The GitHub repository Amandine0610/summative_image_classification_pipeline contains a labelled image folder "data" with 2 categories: cat, dog. Examples follow, each with its label.

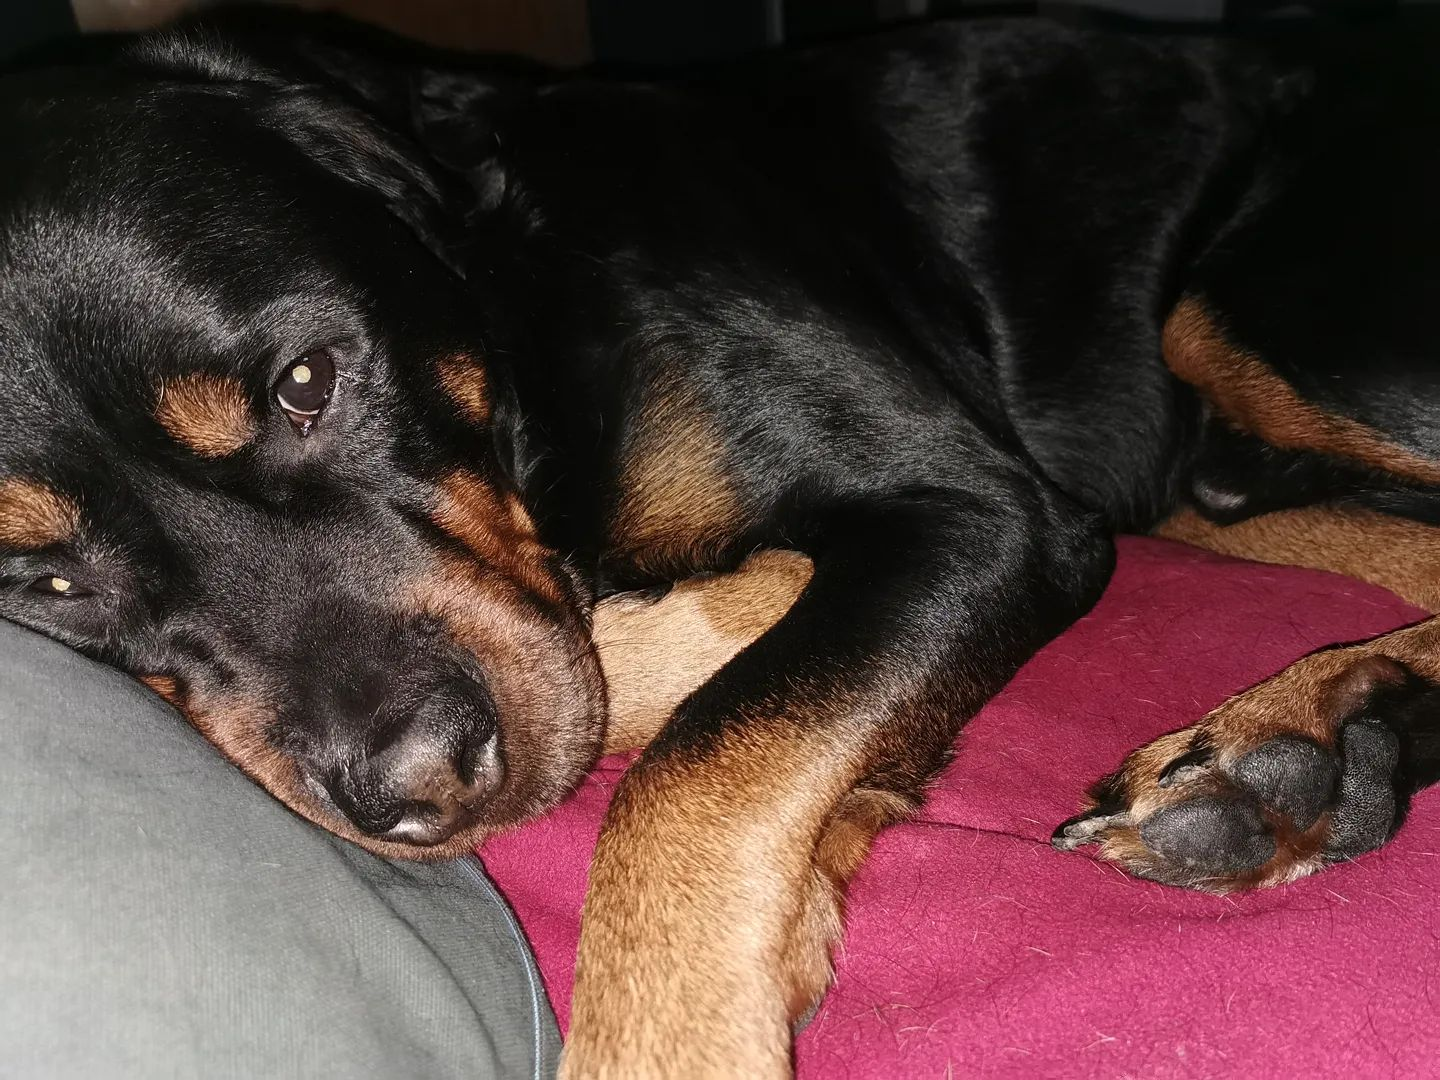
Label: dog

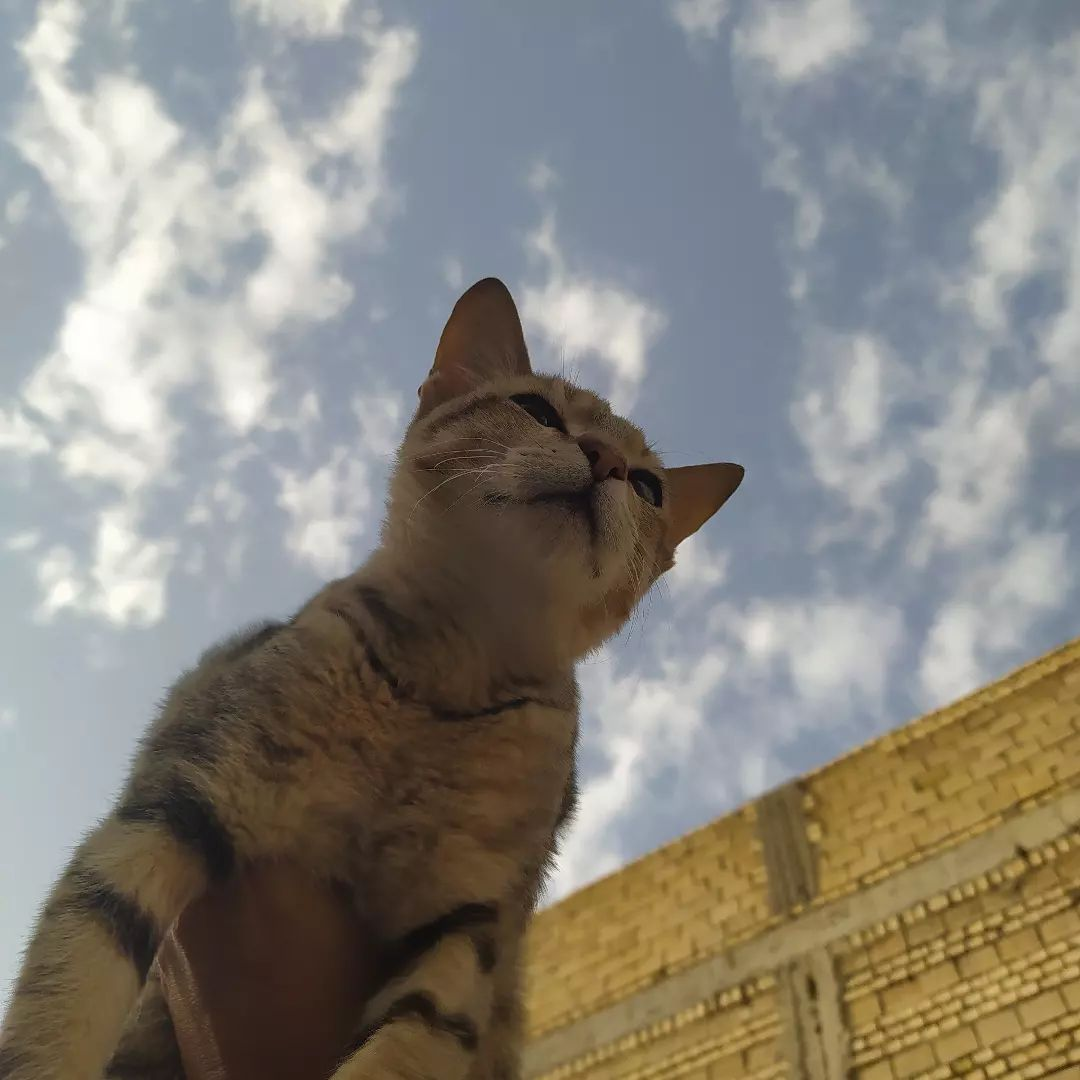
Label: cat

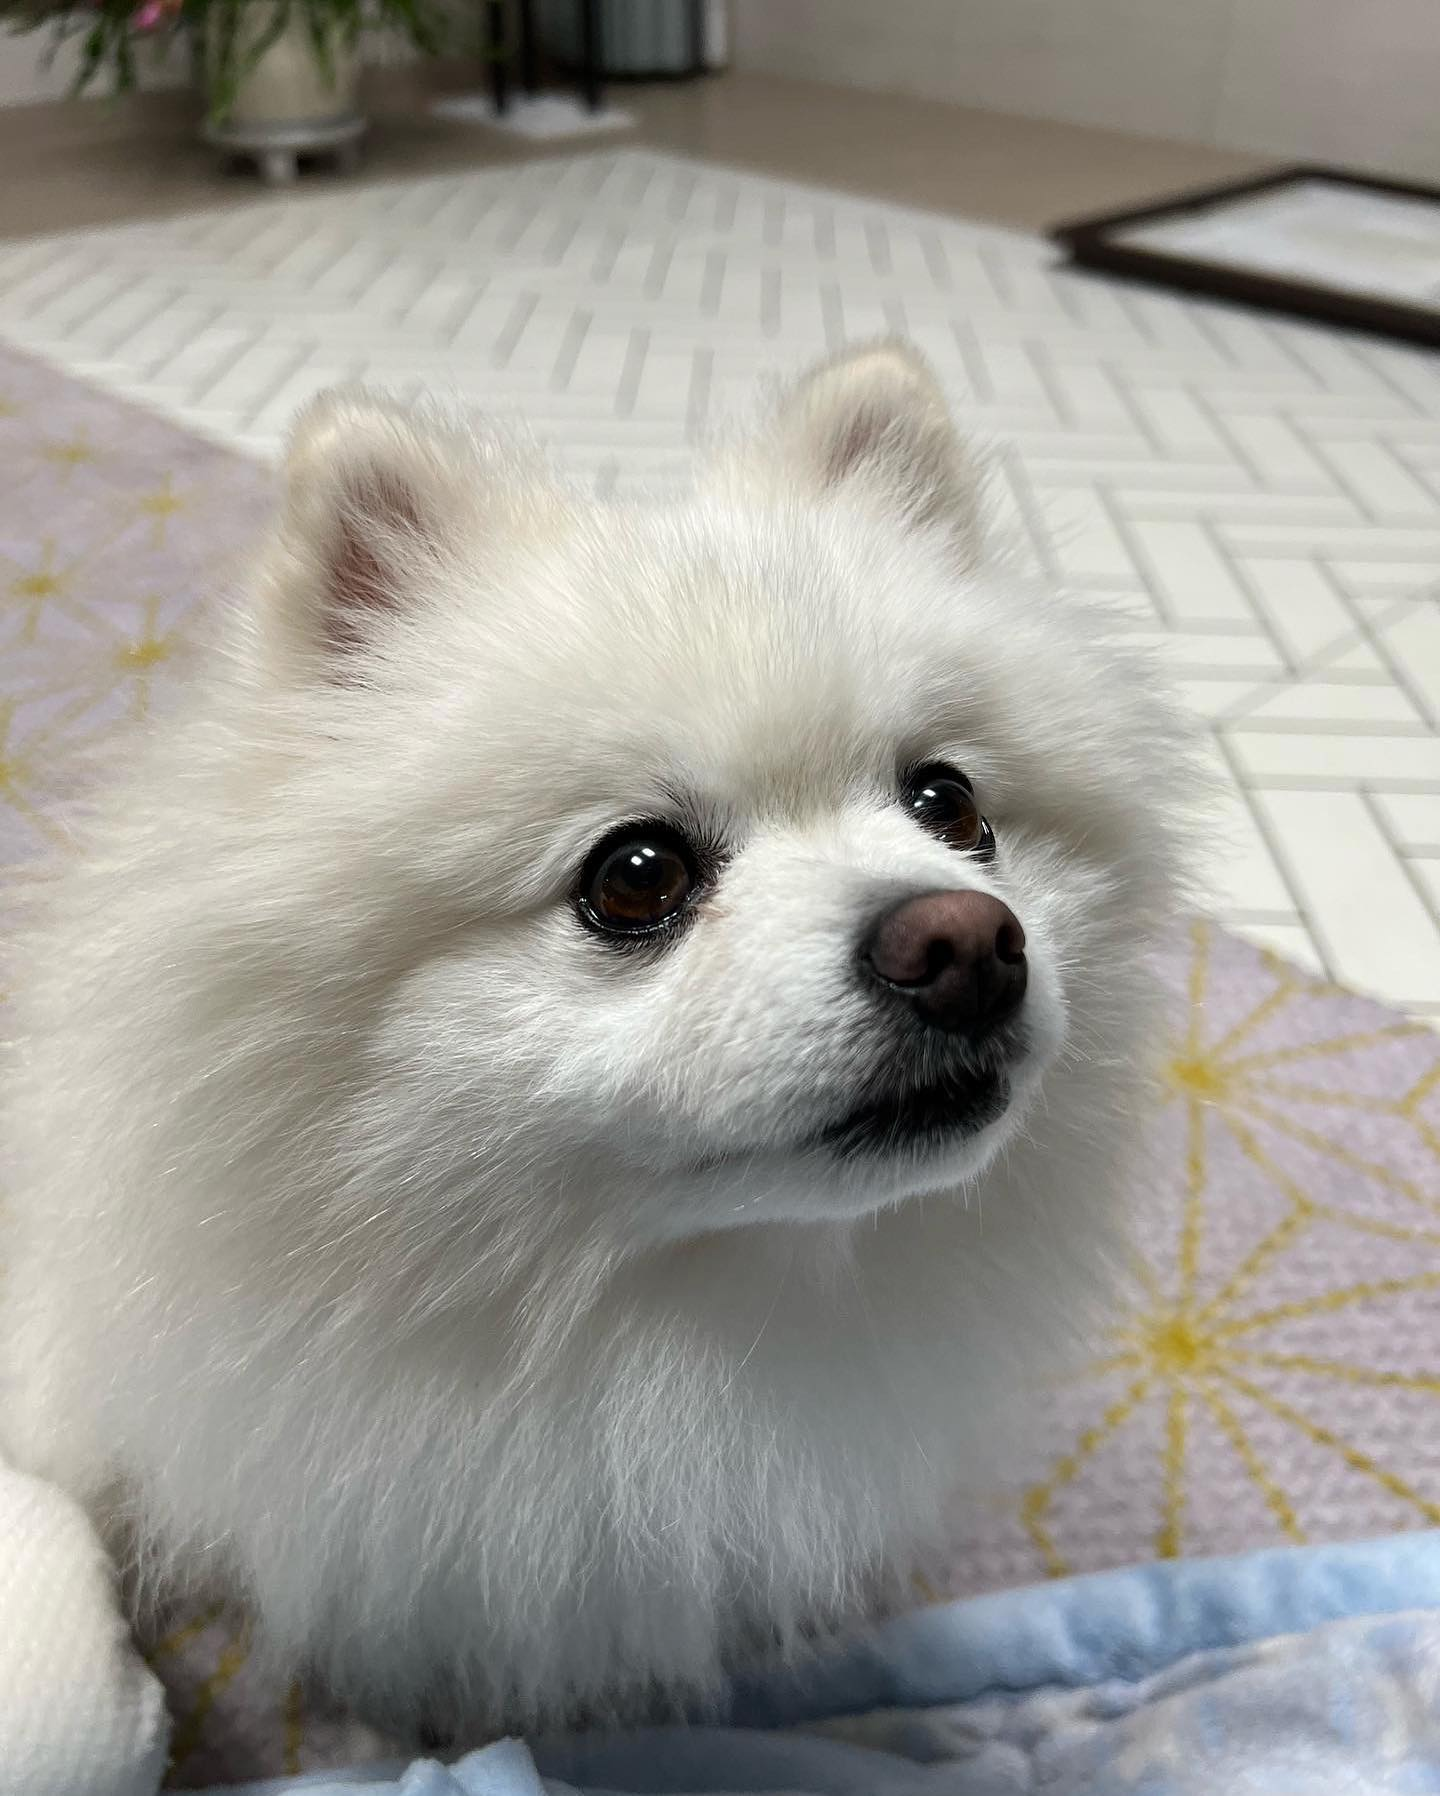
Label: dog

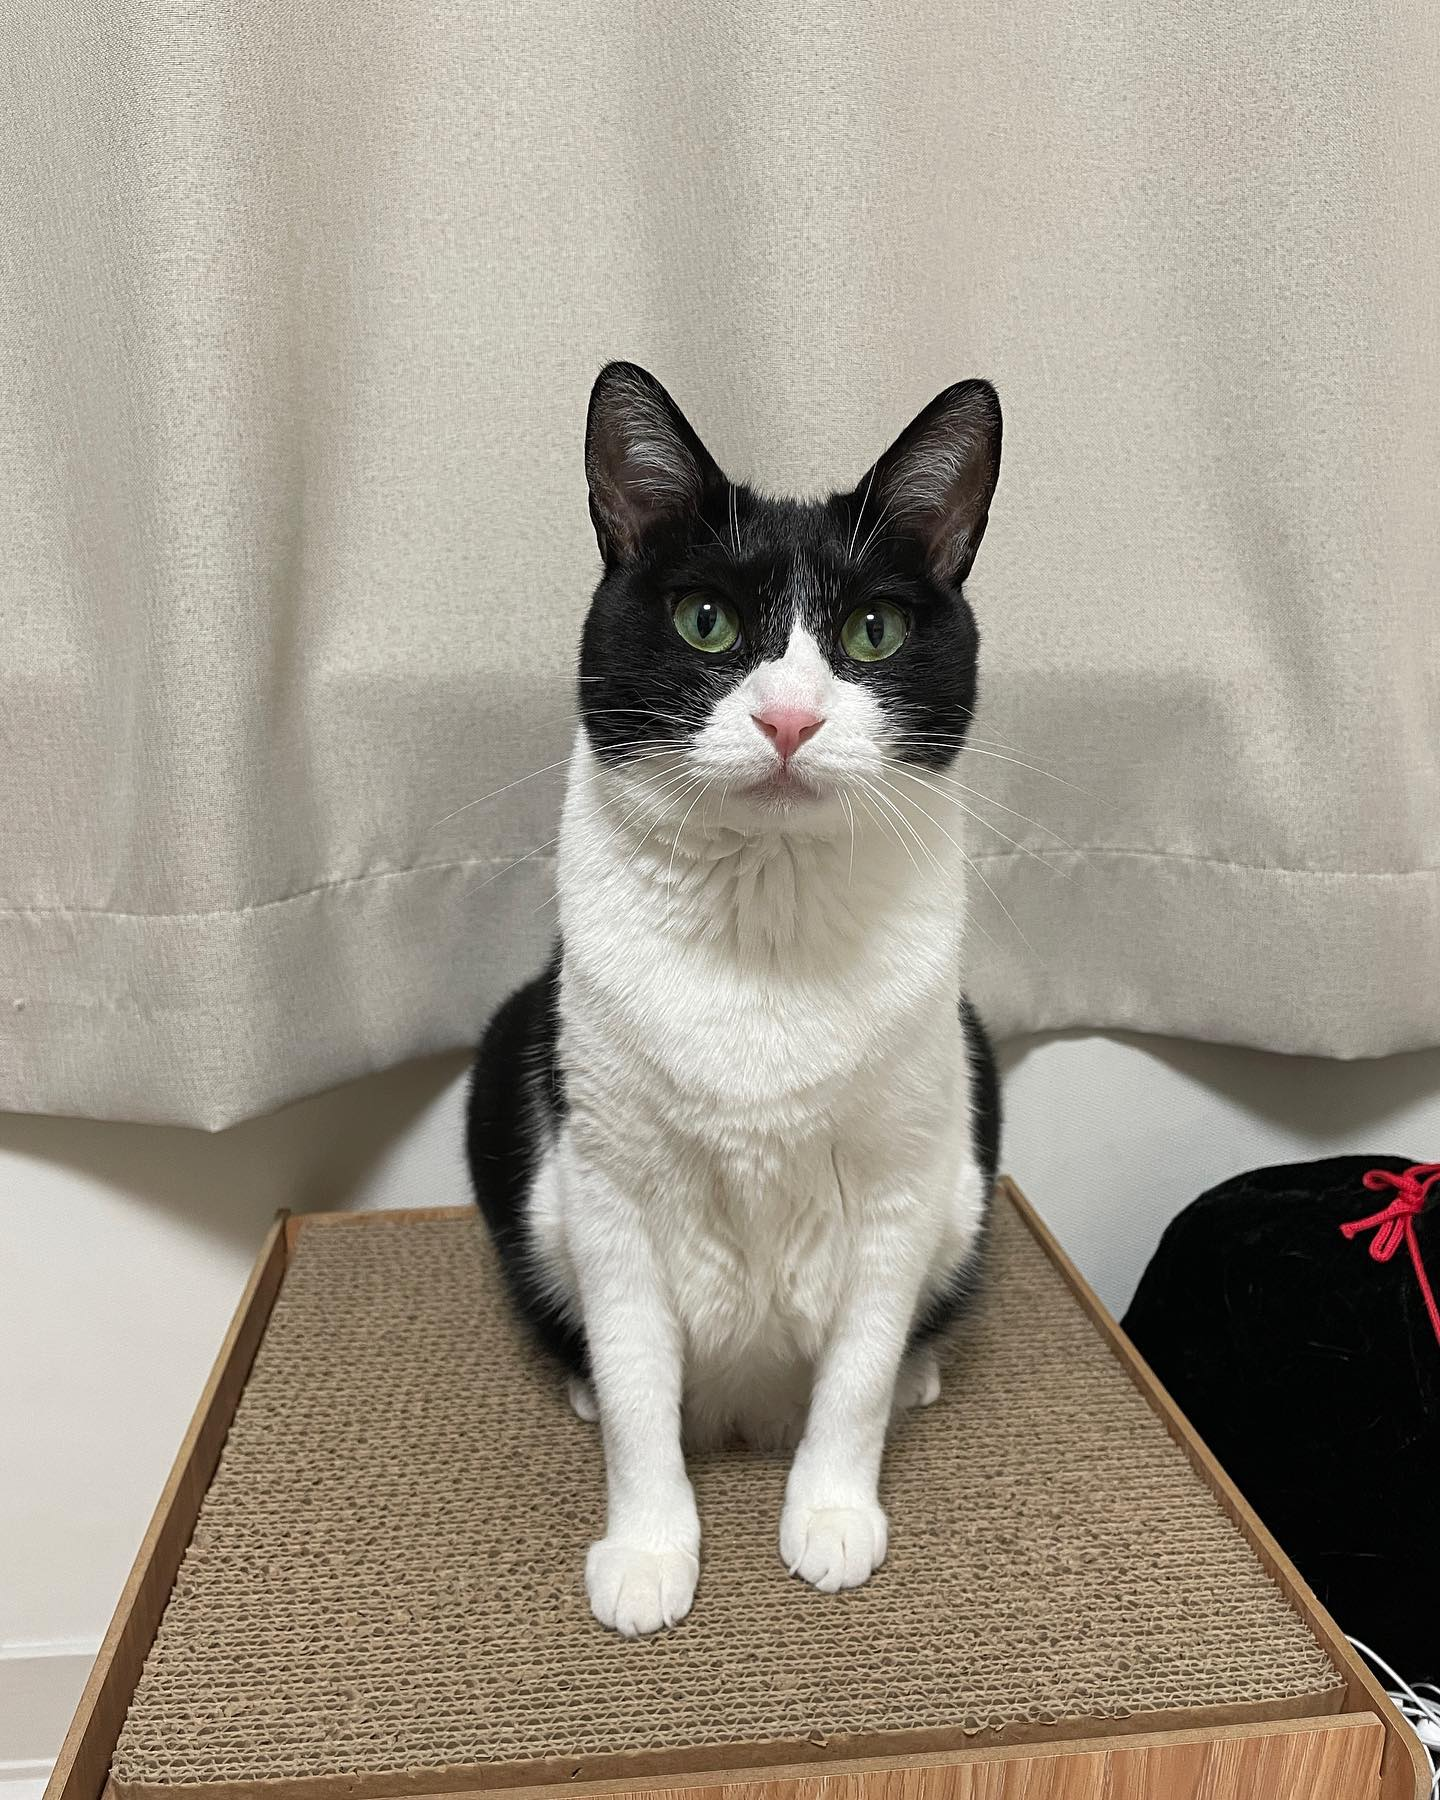
Label: cat

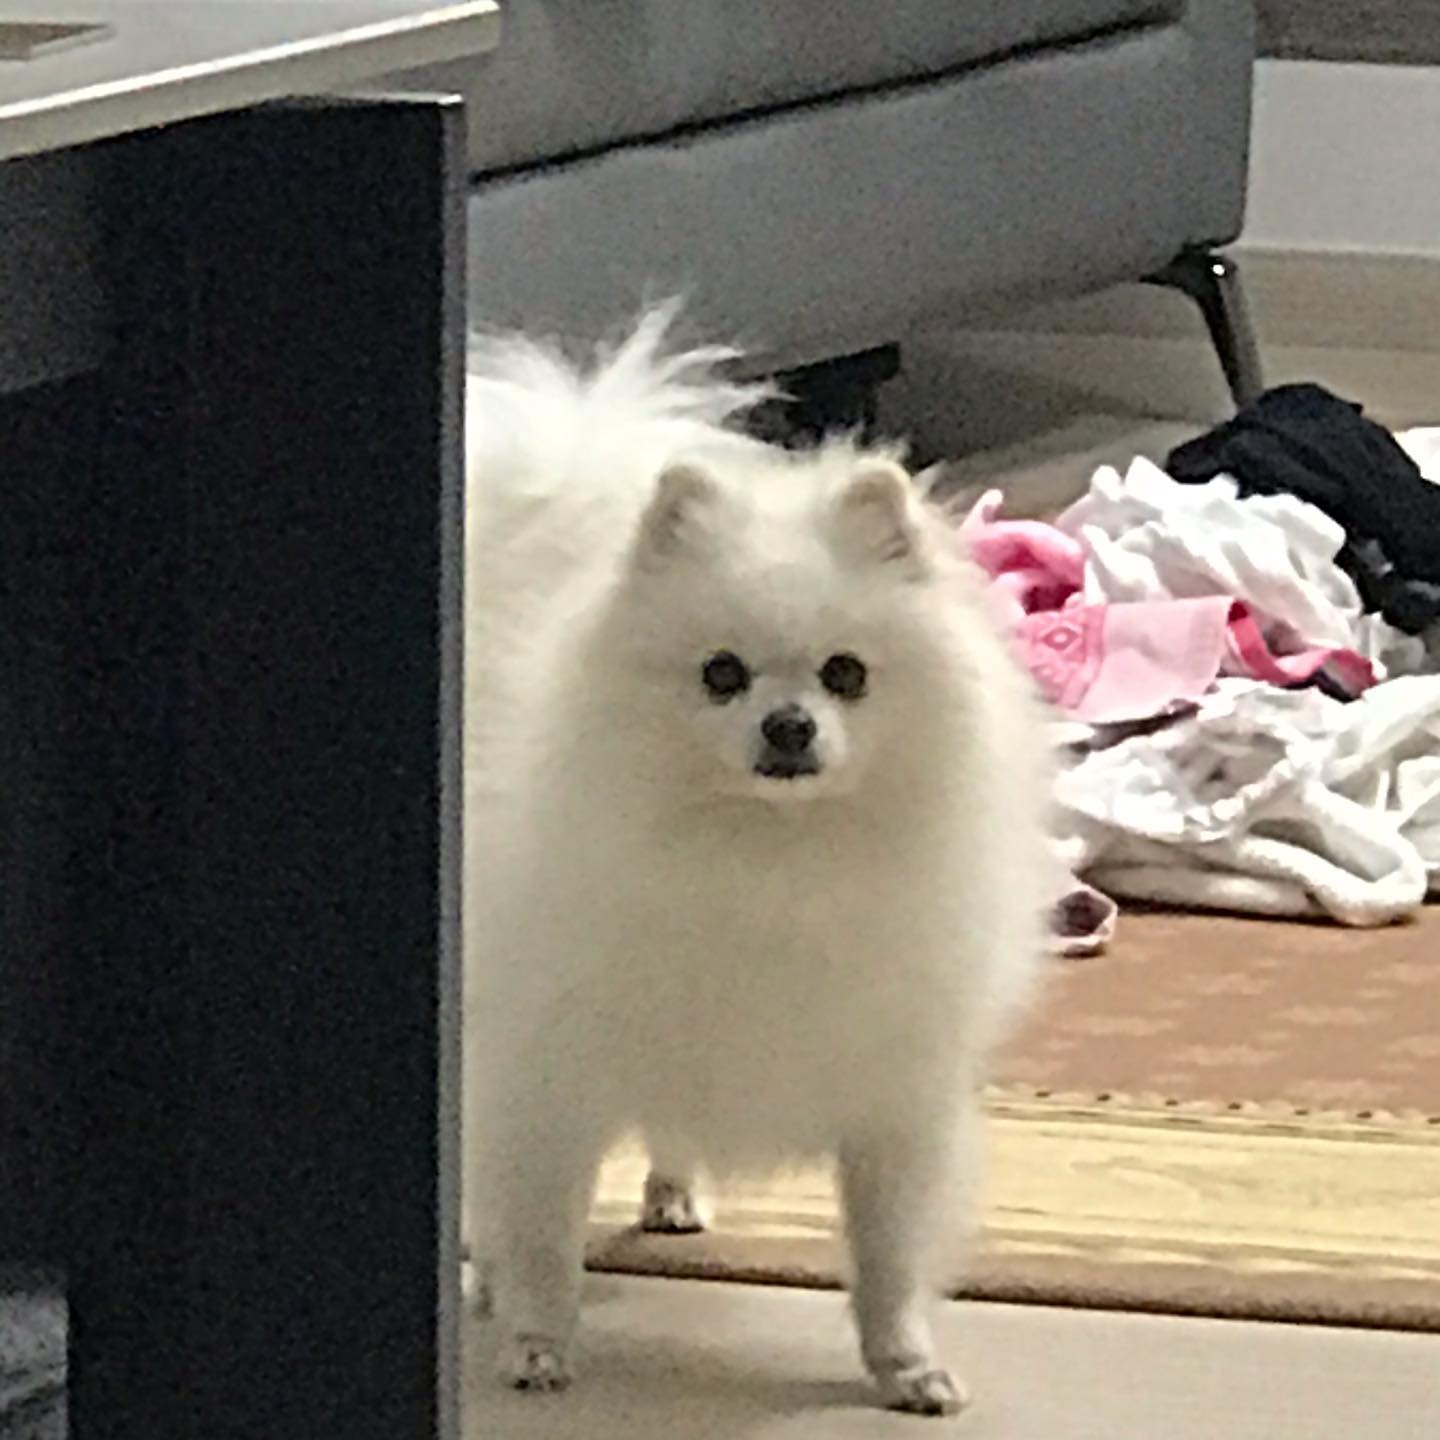
Label: dog

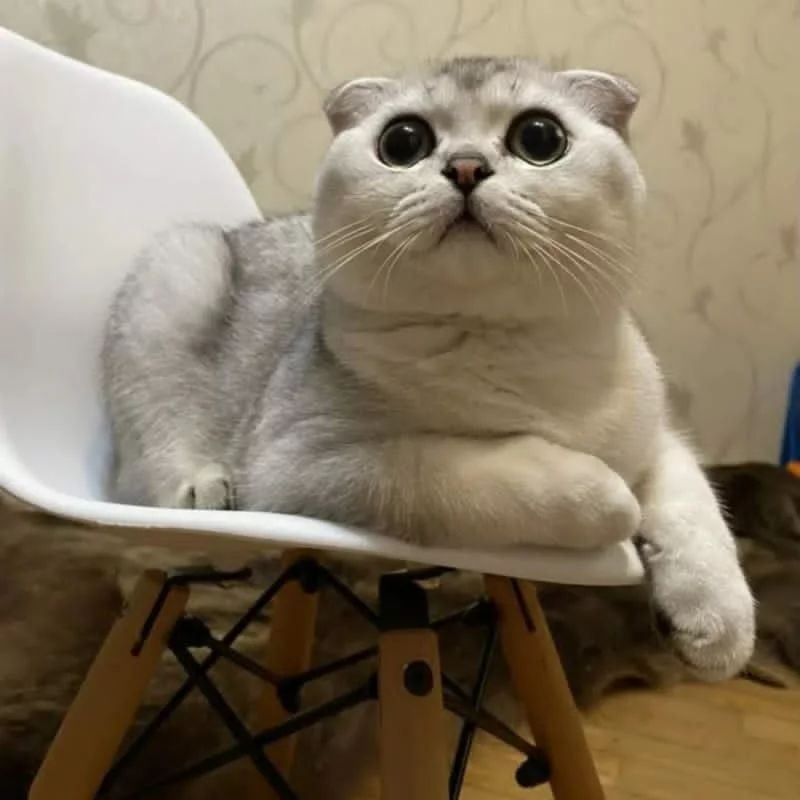
Label: cat
